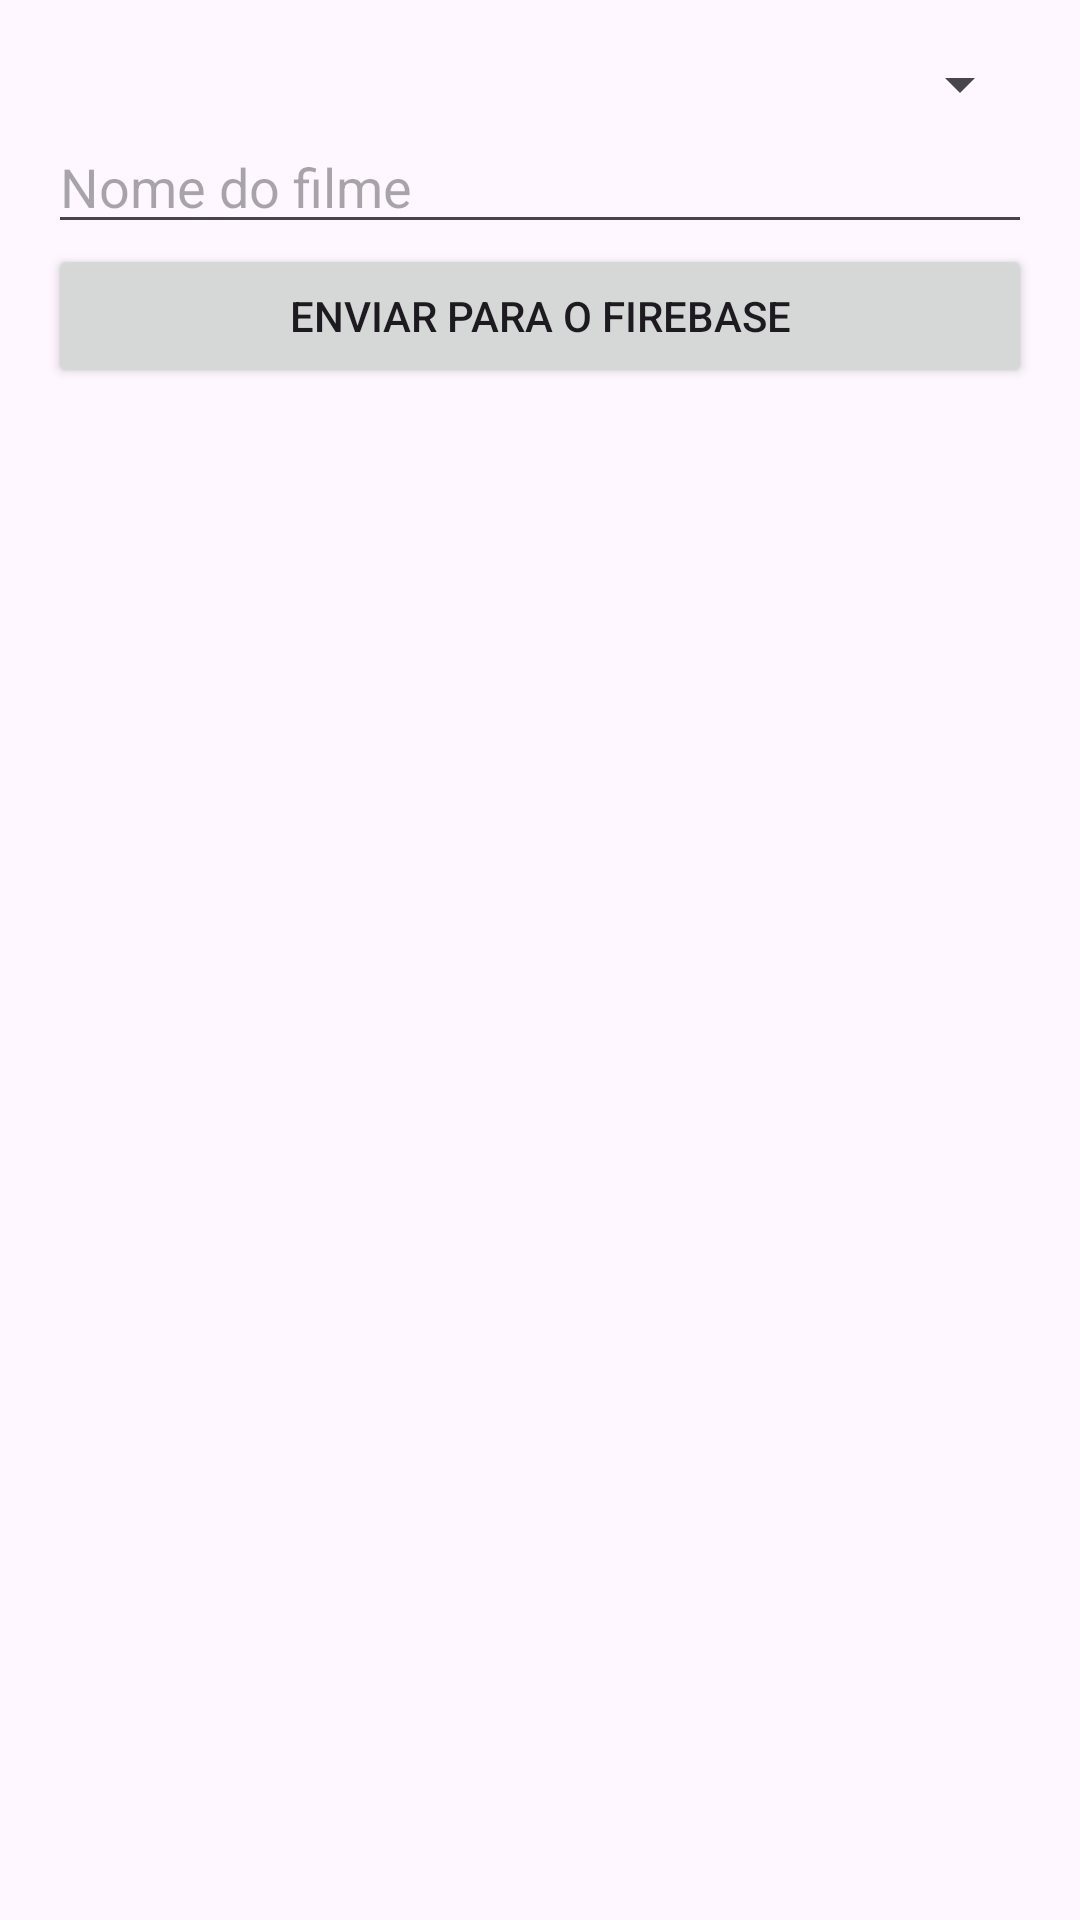

Produce the Android XML layout that renders to this screen, including the resource entries it uses.
<!-- AndroidManifest.xml: application theme Theme.AulaSQLite -->
<!-- res/layout/activity_cadastrar_filmes.xml -->
<?xml version="1.0" encoding="utf-8"?>
<LinearLayout xmlns:android="http://schemas.android.com/apk/res/android"
    android:layout_width="match_parent"
    android:layout_height="match_parent"
    android:orientation="vertical"
    android:padding="16dp">

    <Spinner
        android:id="@+id/spinnerCategorias"
        android:layout_width="match_parent"
        android:layout_height="wrap_content"
        android:hint="Selecione uma categoria" />

    <EditText
        android:id="@+id/editTextNomeFilme"
        android:layout_width="match_parent"
        android:layout_height="wrap_content"
        android:hint="Nome do filme" />

    <Button
        android:id="@+id/buttonEnviar"
        android:layout_width="match_parent"
        android:layout_height="wrap_content"
        android:text="Enviar para o Firebase" />
</LinearLayout>
<!-- resources referenced by this layout -->
<resources>
  <style name="Theme.AulaSQLite" parent="Base.Theme.AulaSQLite" />
  <style name="Base.Theme.AulaSQLite" parent="Theme.Material3.DayNight.NoActionBar">
          
          
      </style>
</resources>
